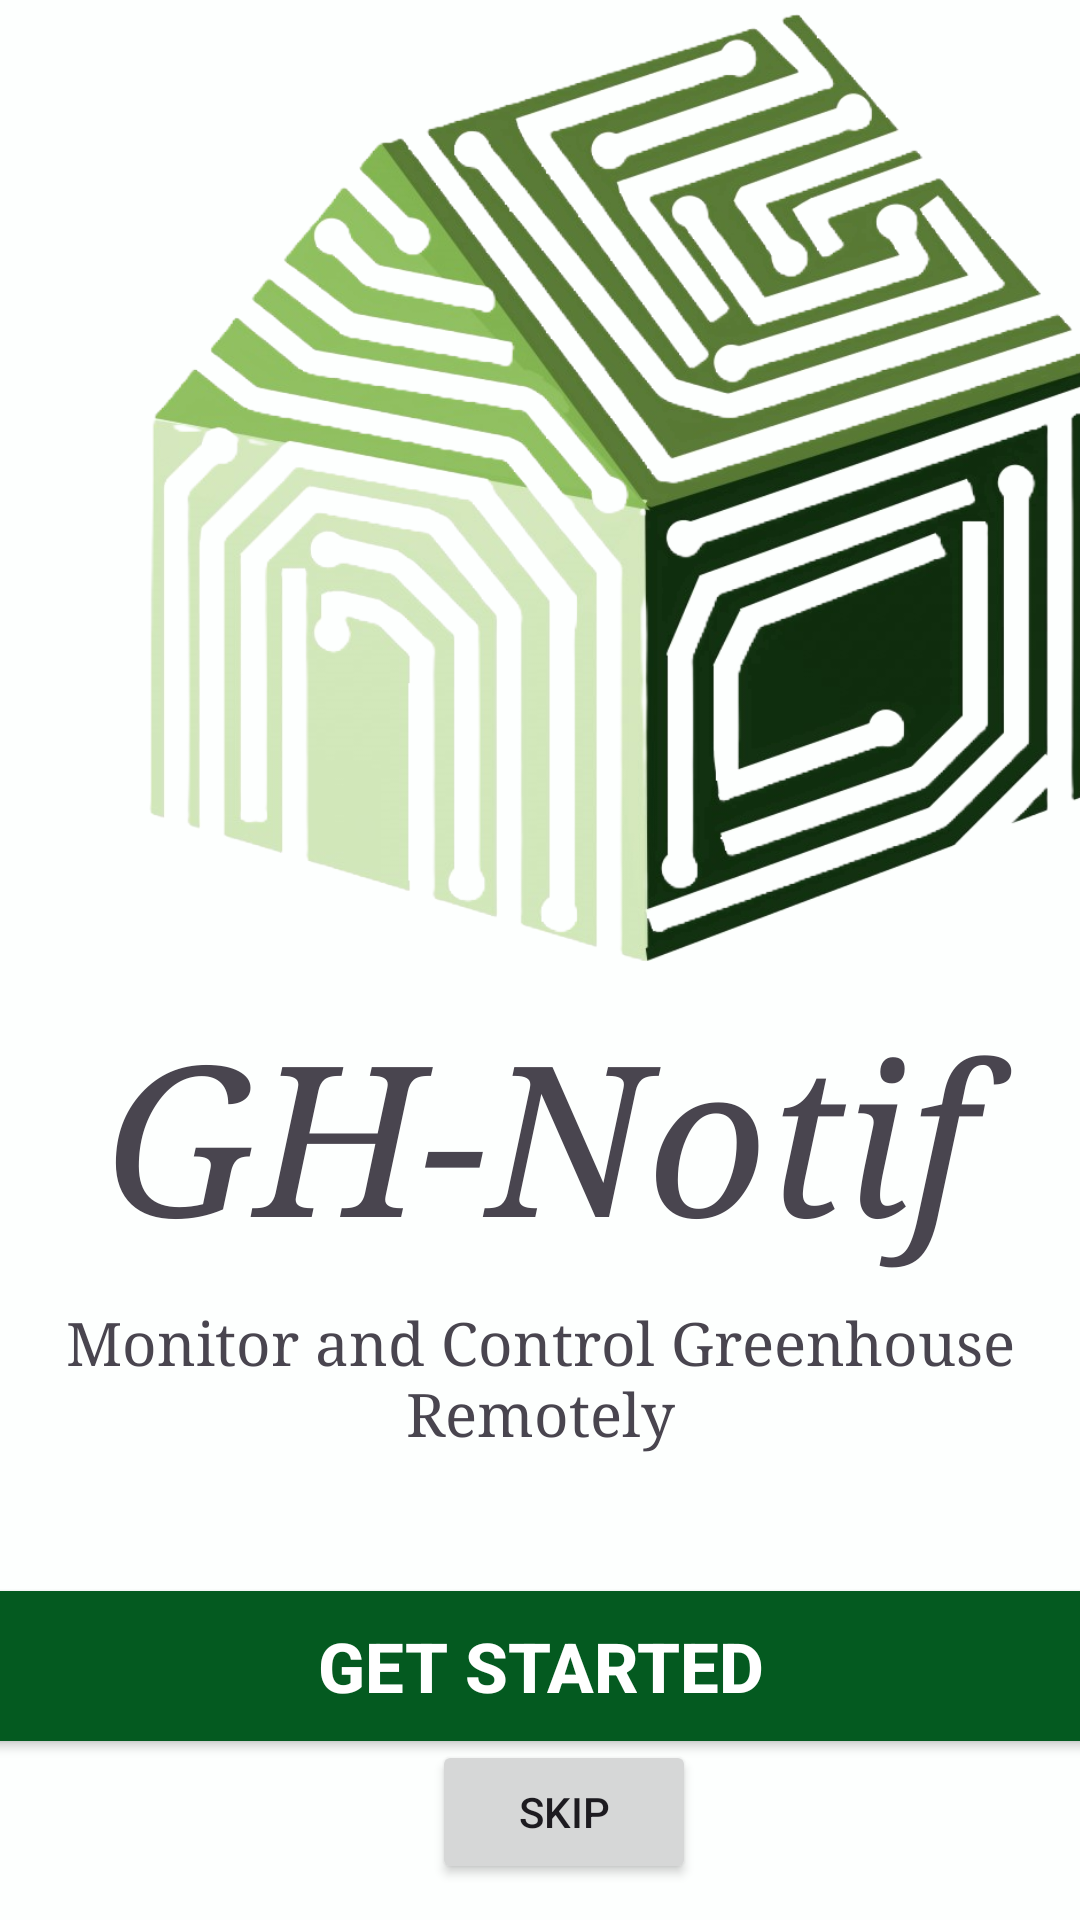

Write the Android layout XML for this screen, with the resource values it uses.
<!-- AndroidManifest.xml: application theme Theme.GHNotif -->
<!-- res/layout/activity_main.xml -->
<?xml version="1.0" encoding="utf-8"?>
<androidx.constraintlayout.widget.ConstraintLayout xmlns:android="http://schemas.android.com/apk/res/android"
    xmlns:app="http://schemas.android.com/apk/res-auto"
    xmlns:tools="http://schemas.android.com/tools"
    android:layout_width="match_parent"
    android:layout_height="match_parent"
    tools:context=".MainActivity"
    android:background="#FDFFFE">

    <ImageView
        android:id="@+id/imageView"
        android:layout_width="413dp"
        android:layout_height="340dp"
        android:layout_marginTop="32dp"
        android:layout_marginEnd="10dp"
        android:layout_marginBottom="32dp"
        android:src="@drawable/logowithoutback"
        android:transitionName="logo_image"
        app:layout_constraintBottom_toTopOf="@+id/textView10"
        app:layout_constraintEnd_toEndOf="parent"
        app:layout_constraintHorizontal_bias="0.0"
        app:layout_constraintStart_toStartOf="parent"
        app:layout_constraintTop_toTopOf="parent"
        app:layout_goneMarginStart="10dp" />

    <TextView
        android:id="@+id/textView10"
        android:layout_width="0dp"
        android:layout_height="wrap_content"
        android:layout_marginBottom="216dp"
        android:fontFamily="serif"
        android:text="GH-Notif"
        android:textStyle="italic"
        android:textAlignment="center"
        android:textSize="70sp"
        android:transitionName="logo_text"
        app:layout_constraintBottom_toBottomOf="parent"
        app:layout_constraintEnd_toEndOf="parent"
        app:layout_constraintHorizontal_bias="0.0"
        app:layout_constraintStart_toStartOf="parent"

        />

    <TextView
        android:id="@+id/textview0"
        android:layout_width="0dp"
        android:layout_height="wrap_content"
        android:layout_marginBottom="156dp"
        android:fontFamily="serif"
        android:text="Monitor and Control Greenhouse Remotely"
        android:textAlignment="center"
        android:textSize="20sp"
        android:transitionName="logo_text"
        app:layout_constraintBottom_toBottomOf="parent"
        app:layout_constraintEnd_toEndOf="parent"
        app:layout_constraintHorizontal_bias="0.0"
        app:layout_constraintStart_toStartOf="parent"
        />

    <Button
        android:id="@+id/button"
        android:layout_width="378dp"
        android:layout_height="62dp"
        android:gravity="center"
        android:text="Get Started"
        android:textColor="#ffffff"
        android:textSize="23sp"
        android:textStyle="bold"
        app:backgroundTint="#045A20"
        app:layout_constraintBottom_toBottomOf="parent"
        app:layout_constraintEnd_toEndOf="parent"
        app:layout_constraintHorizontal_bias="0.515"
        app:layout_constraintStart_toStartOf="parent"
        app:layout_constraintTop_toTopOf="parent"
        app:layout_constraintVertical_bias="0.907"/>

    <Button
        android:id="@+id/skip"
        android:layout_width="wrap_content"
        android:layout_height="wrap_content"
        android:layout_marginBottom="12dp"
        app:layout_constraintBottom_toBottomOf="parent"
        app:layout_constraintEnd_toEndOf="parent"
        app:layout_constraintHorizontal_bias="0.529"
        app:layout_constraintStart_toStartOf="parent"
        android:text="skip"/>


</androidx.constraintlayout.widget.ConstraintLayout>
<!-- resources referenced by this layout -->
<resources>
  <!-- drawable logowithoutback: png bitmap (drawable, 546282 bytes) -->
  <style name="Theme.GHNotif" parent="Base.Theme.GHNotif" />
  <style name="Base.Theme.GHNotif" parent="Theme.Material3.DayNight.NoActionBar">
          
          
      </style>
</resources>
